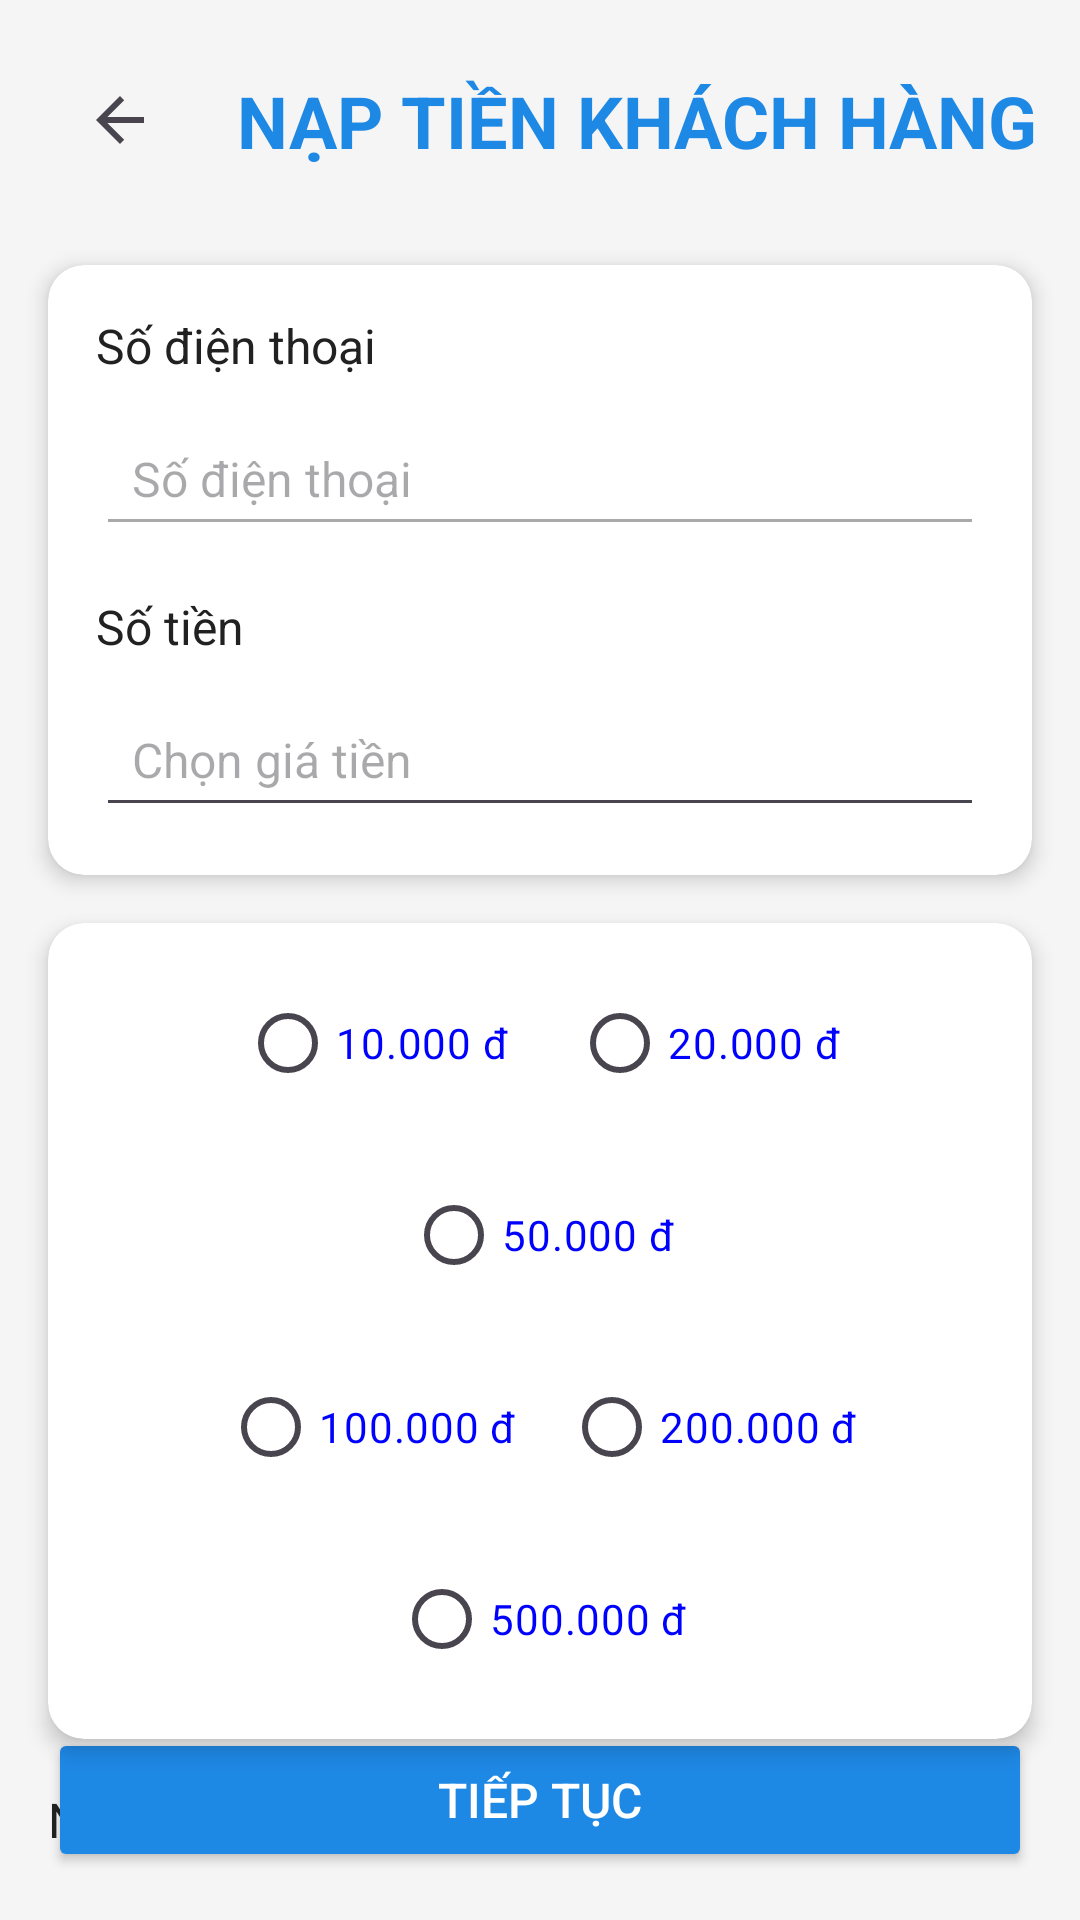

Produce the Android XML layout that renders to this screen, including the resource entries it uses.
<!-- AndroidManifest.xml: application theme Theme.Mobifone -->
<!-- res/layout/activity_ql_naptienkh.xml -->
<?xml version="1.0" encoding="utf-8"?>
<androidx.constraintlayout.widget.ConstraintLayout xmlns:android="http://schemas.android.com/apk/res/android"
    xmlns:app="http://schemas.android.com/apk/res-auto"
    xmlns:tools="http://schemas.android.com/tools"
    android:layout_width="match_parent"
    android:layout_height="match_parent"
    android:background="#F5F5F5"
    tools:context=".ql_naptienkh">

    
    <ImageButton
        android:id="@+id/imgbtnback"
        android:layout_width="48dp"
        android:layout_height="48dp"
        android:layout_marginStart="16dp"
        android:layout_marginTop="16dp"
        android:background="?android:attr/selectableItemBackgroundBorderless"
        android:contentDescription="Nút quay lại"
        android:padding="8dp"
        app:layout_constraintStart_toStartOf="parent"
        app:layout_constraintTop_toTopOf="parent"
        app:srcCompat="?android:attr/actionModeCloseDrawable"
        android:scaleType="centerInside" />

    
    <TextView
        android:id="@+id/textView"
        android:layout_width="wrap_content"
        android:layout_height="wrap_content"
        android:layout_marginStart="15dp"
        android:layout_marginTop="24dp"
        android:text="NẠP TIỀN KHÁCH HÀNG"
        android:textColor="#1E88E5"
        android:textSize="24sp"
        android:textStyle="bold"
        app:layout_constraintStart_toEndOf="@+id/imgbtnback"
        app:layout_constraintTop_toTopOf="parent" />

    
    <androidx.cardview.widget.CardView
        android:id="@+id/card_input_fields"
        android:layout_width="0dp"
        android:layout_height="wrap_content"
        android:layout_marginStart="16dp"
        android:layout_marginTop="32dp"
        android:layout_marginEnd="16dp"
        app:cardCornerRadius="12dp"
        app:cardElevation="4dp"
        app:layout_constraintEnd_toEndOf="parent"
        app:layout_constraintStart_toStartOf="parent"
        app:layout_constraintTop_toBottomOf="@+id/textView">

        <LinearLayout
            android:layout_width="match_parent"
            android:layout_height="wrap_content"
            android:orientation="vertical"
            android:padding="16dp">

            
            <TextView
                android:id="@+id/textView21"
                android:layout_width="wrap_content"
                android:layout_height="wrap_content"
                android:text="Số điện thoại"
                android:textColor="#212121"
                android:textSize="16sp"
                android:layout_marginBottom="8dp" />

            <EditText
                android:id="@+id/edtnapsdtkh"
                android:layout_width="match_parent"
                android:layout_height="48dp"
                android:enabled="false"
                android:hint="Số điện thoại"
                android:inputType="number"
                android:paddingStart="12dp"
                android:paddingEnd="12dp"
                android:textSize="16sp"
                android:layout_marginBottom="16dp" />

            
            <TextView
                android:id="@+id/textView22"
                android:layout_width="wrap_content"
                android:layout_height="wrap_content"
                android:text="Số tiền"
                android:textColor="#212121"
                android:textSize="16sp"
                android:layout_marginBottom="8dp" />

            <EditText
                android:id="@+id/edtnapsotien"
                android:layout_width="match_parent"
                android:layout_height="48dp"
                android:hint="Chọn giá tiền"
                android:inputType="number"
                android:paddingStart="12dp"
                android:paddingEnd="12dp"
                android:textSize="16sp" />

        </LinearLayout>
    </androidx.cardview.widget.CardView>

    
    <androidx.cardview.widget.CardView
        android:id="@+id/card_radio_buttons"
        android:layout_width="0dp"
        android:layout_height="wrap_content"
        android:layout_marginStart="16dp"
        android:layout_marginTop="16dp"
        android:layout_marginEnd="16dp"
        app:cardCornerRadius="12dp"
        app:cardElevation="4dp"
        app:layout_constraintEnd_toEndOf="parent"
        app:layout_constraintStart_toStartOf="parent"
        app:layout_constraintTop_toBottomOf="@+id/card_input_fields">

        <androidx.constraintlayout.widget.ConstraintLayout
            android:id="@+id/constraintLayout"
            android:layout_width="match_parent"
            android:layout_height="wrap_content"
            android:padding="16dp">

            
            <androidx.constraintlayout.helper.widget.Flow
                android:id="@+id/flowMoney"
                android:layout_width="wrap_content"
                android:layout_height="wrap_content"
                app:constraint_referenced_ids="radio_10000,radio_20000,radio_50000,radio_100000,radio_200000,radio_500000"
                app:flow_horizontalGap="16dp"
                app:flow_maxElementsWrap="3"
                app:flow_verticalGap="16dp"
                app:flow_wrapMode="chain"
                app:layout_constraintEnd_toEndOf="parent"
                app:layout_constraintStart_toStartOf="parent"
                app:layout_constraintTop_toTopOf="parent" />

            
            <RadioButton
                android:id="@+id/radio_10000"
                android:layout_width="wrap_content"
                android:layout_height="wrap_content"
                android:text="10.000 đ"
                android:textColor="@color/blue"
                android:textSize="14sp" />

            <RadioButton
                android:id="@+id/radio_20000"
                android:layout_width="wrap_content"
                android:layout_height="wrap_content"
                android:text="20.000 đ"
                android:textColor="@color/blue"
                android:textSize="14sp" />

            <RadioButton
                android:id="@+id/radio_50000"
                android:layout_width="wrap_content"
                android:layout_height="wrap_content"
                android:text="50.000 đ"
                android:textColor="@color/blue"
                android:textSize="14sp" />

            <RadioButton
                android:id="@+id/radio_100000"
                android:layout_width="wrap_content"
                android:layout_height="wrap_content"
                android:text="100.000 đ"
                android:textColor="@color/blue"
                android:textSize="14sp" />

            <RadioButton
                android:id="@+id/radio_200000"
                android:layout_width="wrap_content"
                android:layout_height="wrap_content"
                android:text="200.000 đ"
                android:textColor="@color/blue"
                android:textSize="14sp" />

            <RadioButton
                android:id="@+id/radio_500000"
                android:layout_width="wrap_content"
                android:layout_height="wrap_content"
                android:text="500.000 đ"
                android:textColor="@color/blue"
                android:textSize="14sp" />

        </androidx.constraintlayout.widget.ConstraintLayout>
    </androidx.cardview.widget.CardView>

    
    <TextView
        android:id="@+id/textView23"
        android:layout_width="wrap_content"
        android:layout_height="wrap_content"
        android:layout_marginStart="16dp"
        android:layout_marginTop="16dp"
        android:text="Nhập số khác"
        android:textColor="#212121"
        android:textSize="16sp"
        app:layout_constraintStart_toStartOf="parent"
        app:layout_constraintTop_toBottomOf="@+id/card_radio_buttons" />

    <EditText
        android:id="@+id/edtnapnhapso"
        android:layout_width="0dp"
        android:layout_height="48dp"
        android:layout_marginStart="16dp"
        android:layout_marginTop="8dp"
        android:layout_marginEnd="16dp"
        android:hint="Nhập số tiền"
        android:inputType="number"
        android:paddingStart="12dp"
        android:paddingEnd="12dp"
        android:textSize="16sp"
        app:layout_constraintEnd_toStartOf="@+id/chktien"
        app:layout_constraintStart_toStartOf="parent"
        app:layout_constraintTop_toBottomOf="@+id/textView23"
        app:layout_constraintWidth_percent="0.7" />

    <CheckBox
        android:id="@+id/chktien"
        android:layout_width="wrap_content"
        android:layout_height="48dp"
        android:layout_marginEnd="16dp"
        android:text="Chọn"
        android:textSize="14sp"
        app:layout_constraintEnd_toEndOf="parent"
        app:layout_constraintTop_toTopOf="@+id/edtnapnhapso" />

    
    <Button
        android:id="@+id/btnttnaptien"
        android:layout_width="0dp"
        android:layout_height="48dp"
        android:layout_marginStart="16dp"
        android:layout_marginEnd="16dp"
        android:layout_marginBottom="16dp"
        android:backgroundTint="#1E88E5"
        android:text="Tiếp tục"
        android:textColor="#FFFFFF"
        android:textSize="16sp"
        app:cornerRadius="8dp"
        app:layout_constraintBottom_toBottomOf="parent"
        app:layout_constraintEnd_toEndOf="parent"
        app:layout_constraintStart_toStartOf="parent" />

</androidx.constraintlayout.widget.ConstraintLayout>
<!-- resources referenced by this layout -->
<resources>
  <color name="blue">#0000FF</color>
  <style name="Theme.Mobifone" parent="Base.Theme.Mobifone" />
  <style name="Base.Theme.Mobifone" parent="Theme.Material3.DayNight.NoActionBar">
          
          
      </style>
</resources>
